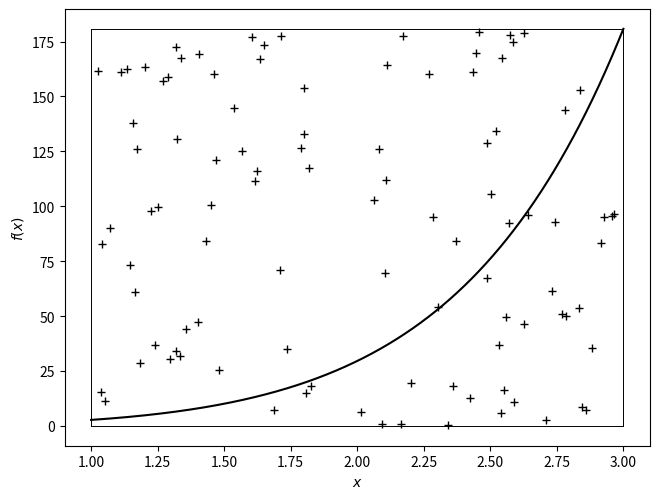

This figure's Python source:
#  Make the darts.eps plot
import numpy as np
import matplotlib.pylab as plt
x = np.linspace(1,3,1000)
y = x**2*np.exp(x)
ym = 3**2*np.exp(3)

np.random.seed(8675309)
n = 100
xp = 1.0 + 2.0*np.random.random(n)
yp = 0.0 + ym*np.random.random(n)

plt.plot(x,y, color='k')
plt.plot(xp,yp, color='k', marker='+', linestyle='none')
plt.plot([1,3],[ym,ym], color='k', linewidth=0.7)
plt.plot([1,3],[0,0], color='k', linewidth=0.7)
plt.plot([1,1],[0,ym], color='k', linewidth=0.7)
plt.plot([3,3],[0,ym], color='k', linewidth=0.7)
plt.xlim((0.9,3.1))
plt.xlabel("$x$")
plt.ylabel("$f(x)$")
plt.tight_layout(pad=0, w_pad=0, h_pad=0)
plt.savefig('darts.eps', dpi=300)
plt.show()

